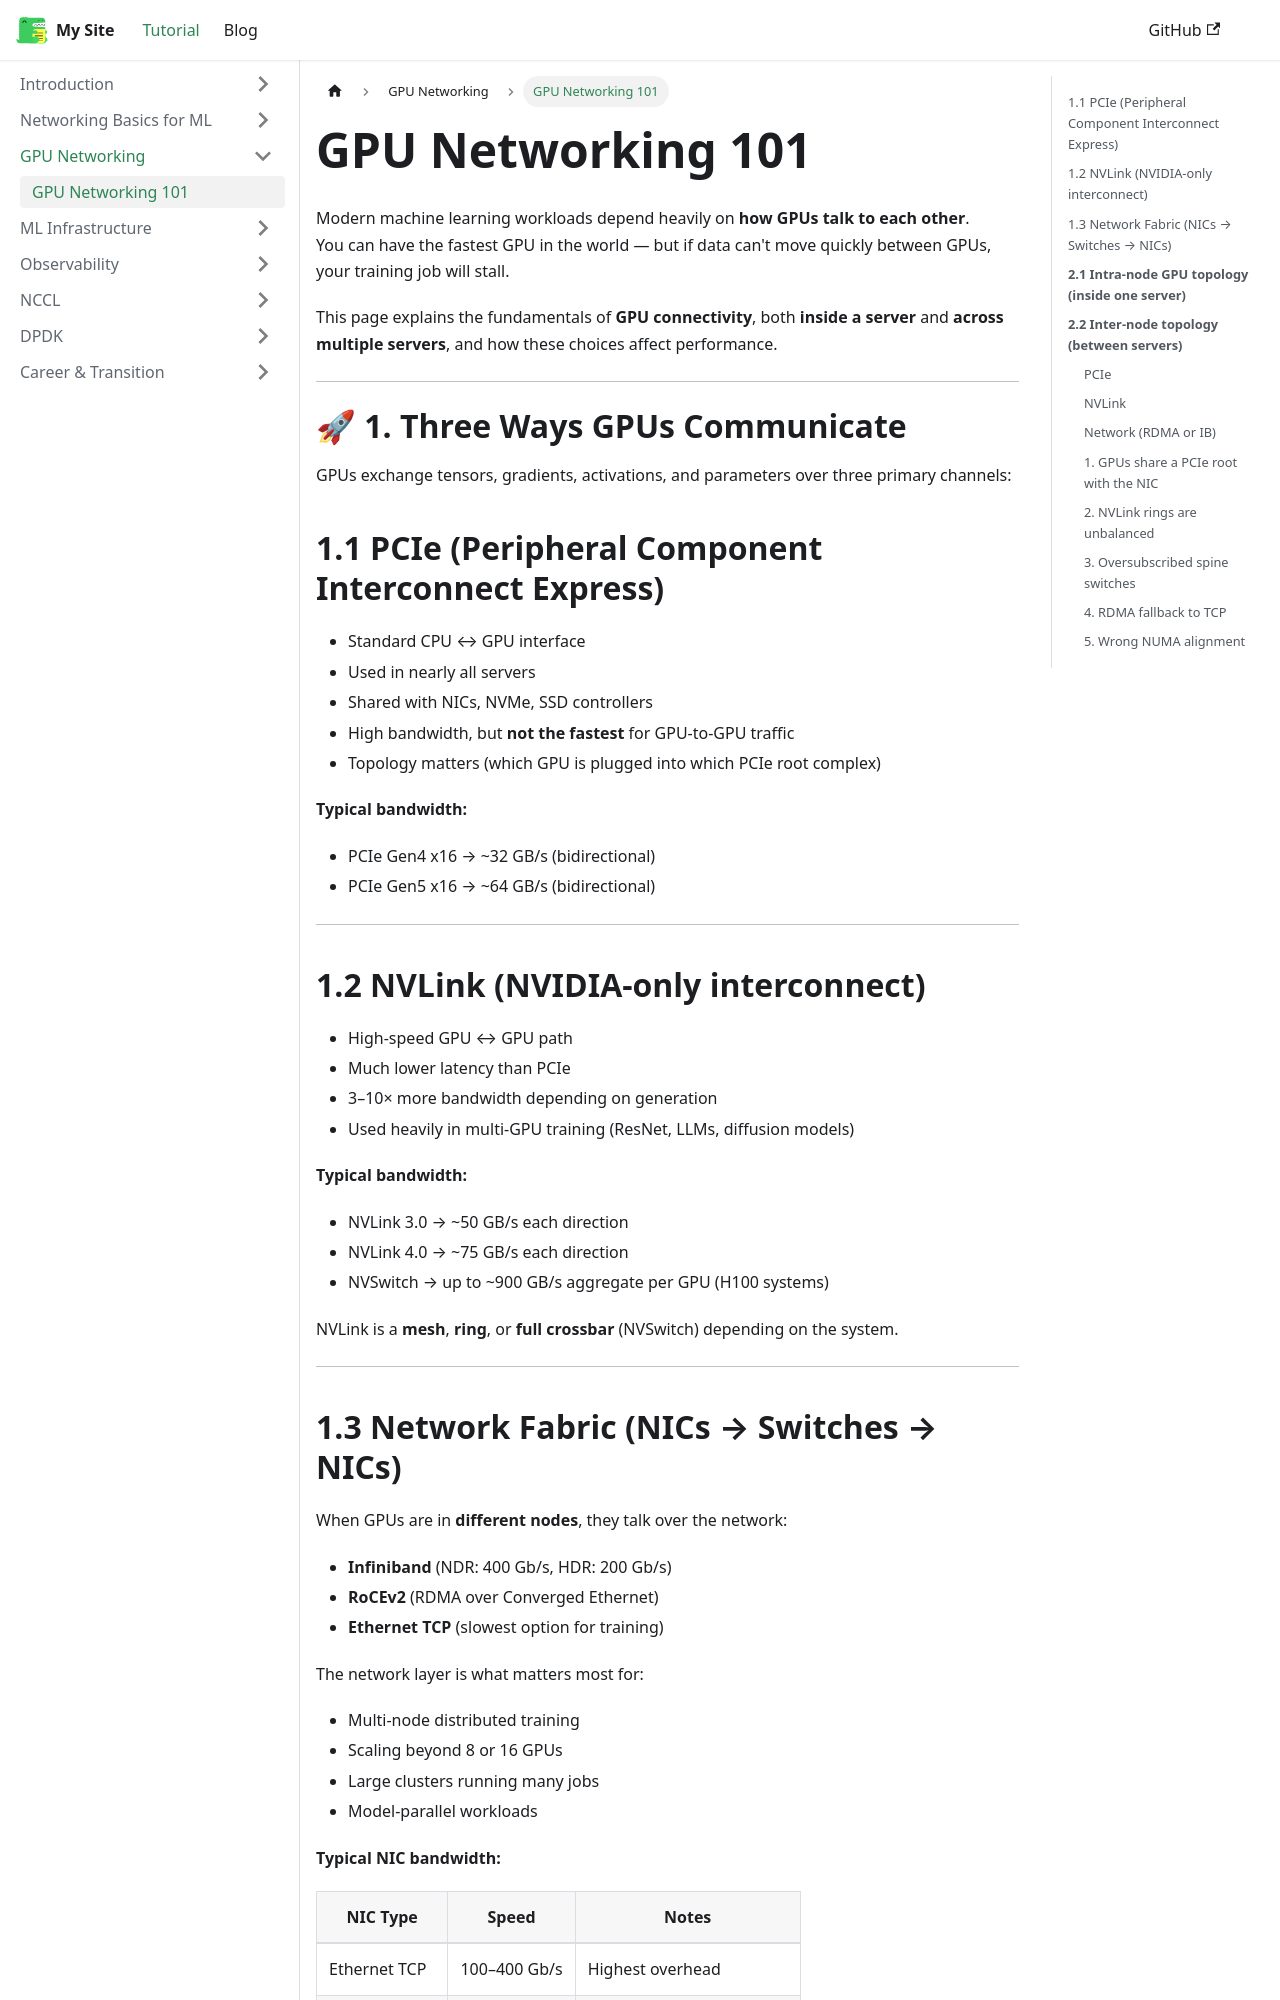

repository: nshinde/infra-for-ai · page: docs/gpu-networking/gpu-networking-101.html · generator: docusaurus

---
id: gpu-networking-101
title: GPU Networking 101
sidebar_label: GPU Networking 101
---

Modern machine learning workloads depend heavily on **how GPUs talk to each other**.  
You can have the fastest GPU in the world — but if data can't move quickly between GPUs, your training job will stall.

This page explains the fundamentals of **GPU connectivity**, both **inside a server** and **across multiple servers**, and how these choices affect performance.

---

# 🚀 1. Three Ways GPUs Communicate

GPUs exchange tensors, gradients, activations, and parameters over three primary channels:

## 1.1 PCIe (Peripheral Component Interconnect Express)

- Standard CPU ↔ GPU interface  
- Used in nearly all servers  
- Shared with NICs, NVMe, SSD controllers  
- High bandwidth, but **not the fastest** for GPU-to-GPU traffic  
- Topology matters (which GPU is plugged into which PCIe root complex)

**Typical bandwidth:**
- PCIe Gen4 x16 → ~32 GB/s (bidirectional)
- PCIe Gen5 x16 → ~64 GB/s (bidirectional)

---

## 1.2 NVLink (NVIDIA-only interconnect)

- High-speed GPU ↔ GPU path  
- Much lower latency than PCIe  
- 3–10× more bandwidth depending on generation  
- Used heavily in multi-GPU training (ResNet, LLMs, diffusion models)

**Typical bandwidth:**
- NVLink 3.0 → ~50 GB/s each direction  
- NVLink 4.0 → ~75 GB/s each direction  
- NVSwitch → up to ~900 GB/s aggregate per GPU (H100 systems)

NVLink is a **mesh**, **ring**, or **full crossbar** (NVSwitch) depending on the system.

---
